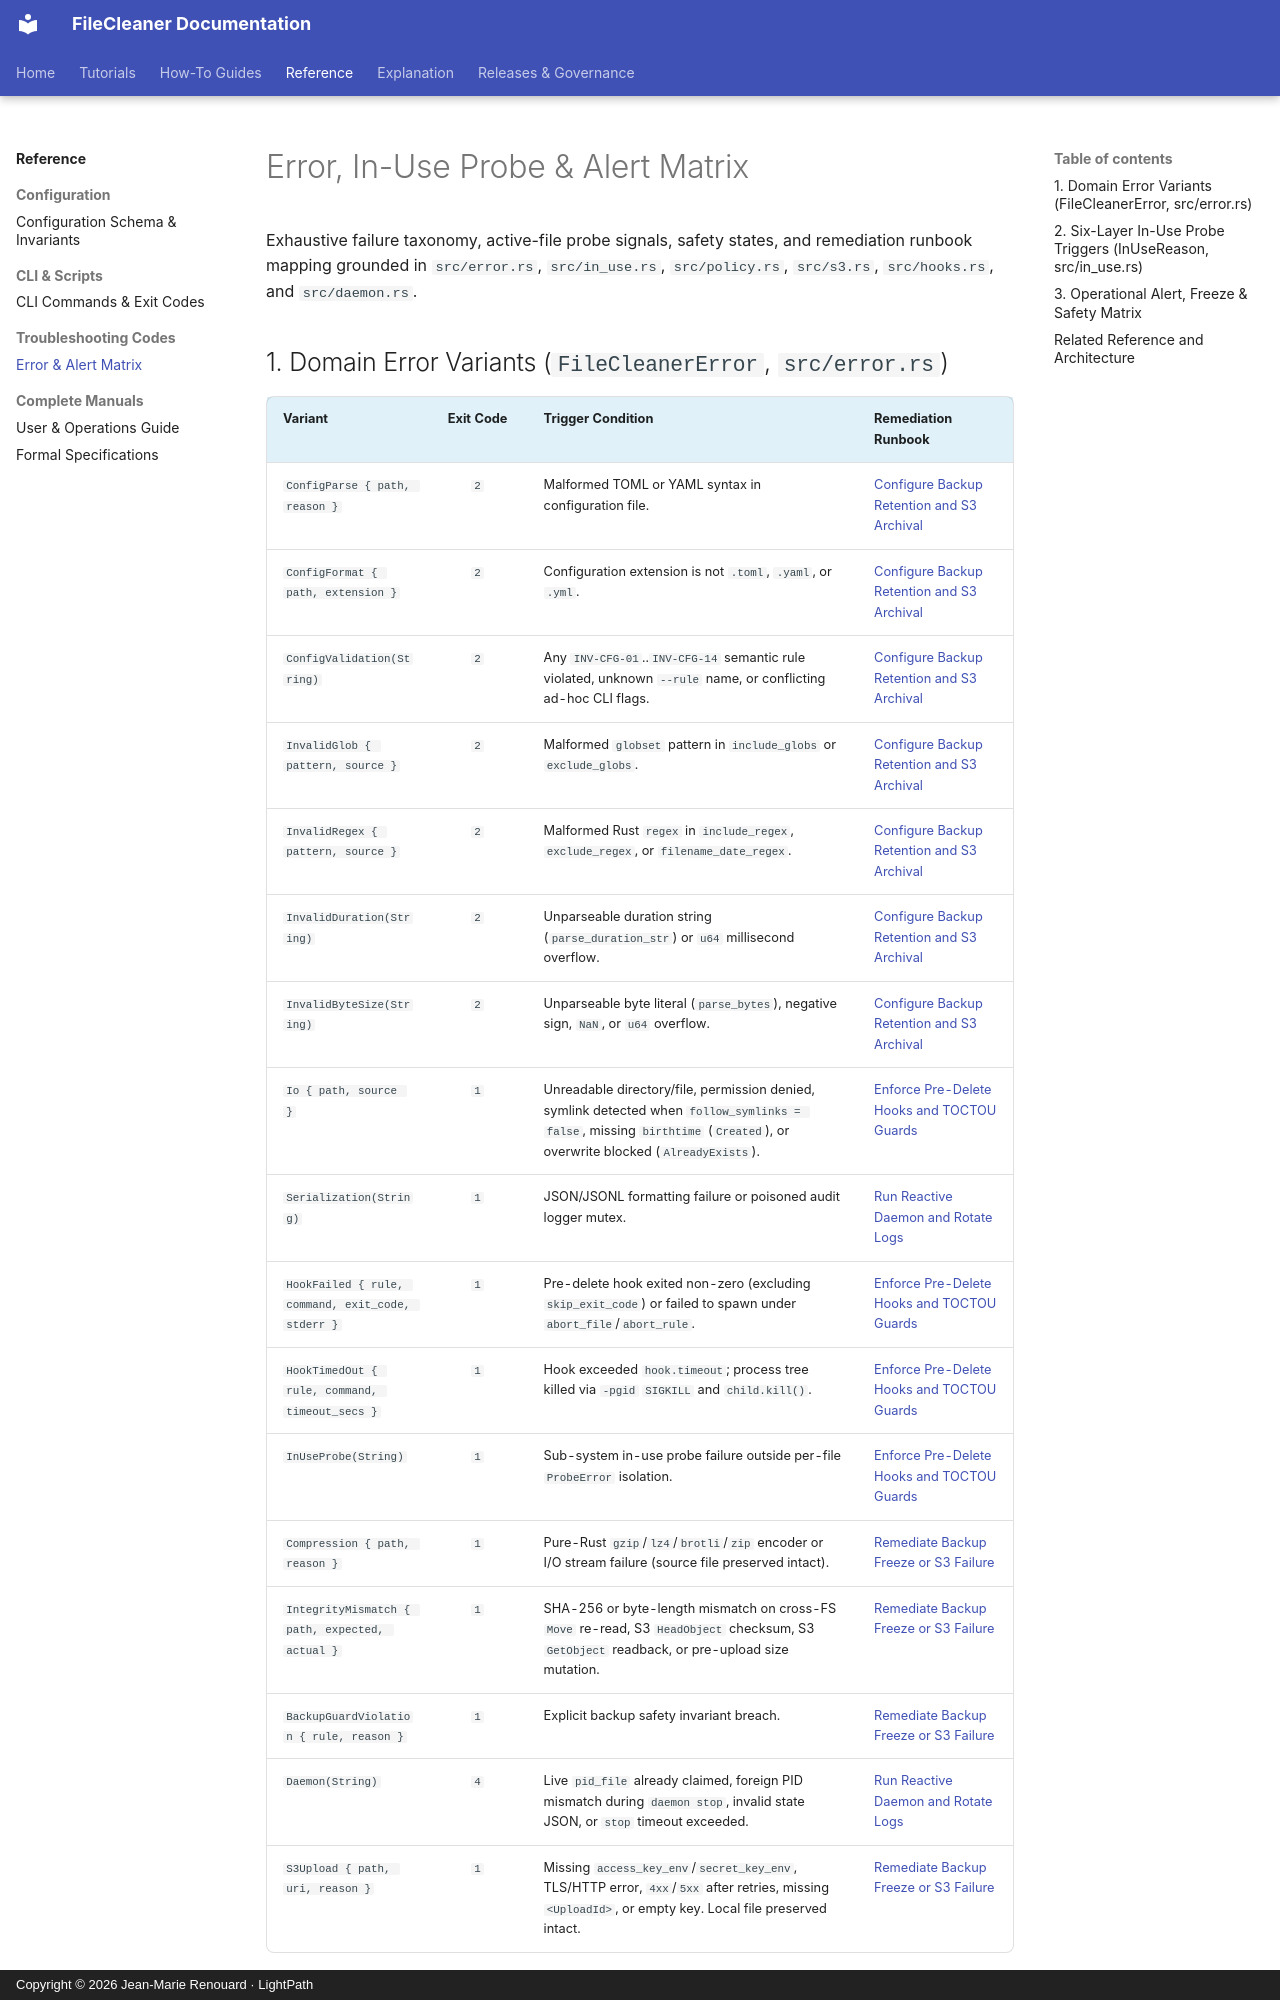

repository: jmrenouard/FileCleaner · page: 03-reference/troubleshooting-codes/error-and-alert-matrix/index.html · generator: mkdocs · copyright: Copyright © 2026 Jean-Marie Renouard · LightPath

# Error, In-Use Probe & Alert Matrix

Exhaustive failure taxonomy, active-file probe signals, safety states, and remediation runbook mapping grounded
in `src/error.rs`, `src/in_use.rs`, `src/policy.rs`, `src/s3.rs`, `src/hooks.rs`, and `src/daemon.rs`.
